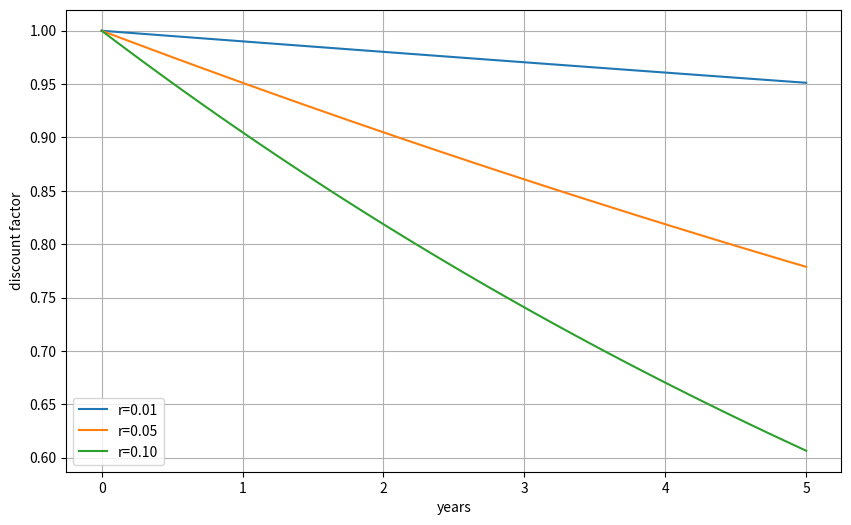
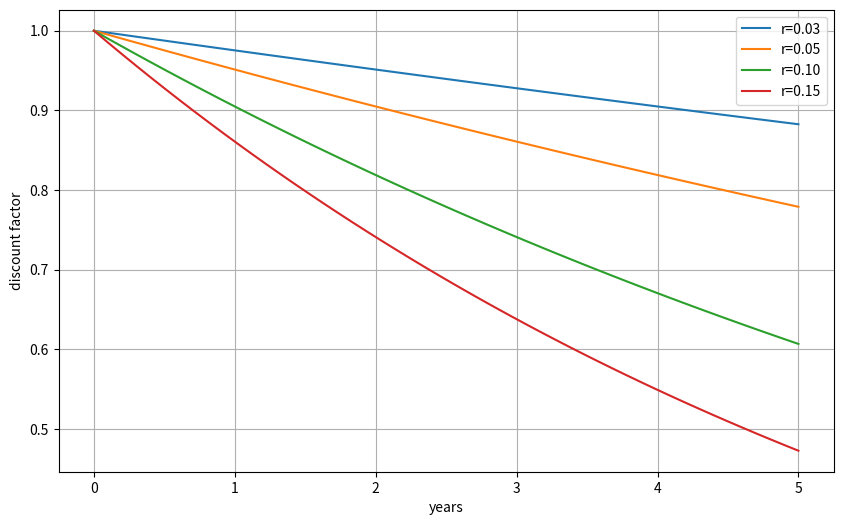

These figures' Python source, in order:


import numpy as np
import seaborn as sns
import matplotlib.pyplot as plt


c1 = complex(1,2)
c2 = complex(2,3)

type(c1)

c1 + c2

def discount_factor(r, t):
    ''' Function to calculate a discount factor
    
    Parameters
    ==========
    r : float 
        positive, constant short rate
    t : float, array of floats
        future date(s), in fraction of years;
        e.g. 0.5 means half a year from now
        
    Returns
    =======
    df : float
         discount factor
    '''
    
    df = np.exp(-r * t) # use of Numpy universal function for vectorization
    return df
    
plt.figure(figsize=(10,6))
t = np.linspace(0, 5)

for r in [0.01, 0.05, 0.1]:
    plt.plot(t, discount_factor(r, t), label='r=%4.2f' % r, lw=1.5)
    
plt.xlabel('years')
plt.ylabel('discount factor')
plt.grid(True)
plt.legend(loc=0);

class short_rate(object):
    ''' Class to model a constant short rate object
    
    Parameters
    ==========
    name:   string 
            name of the object
    rate:   float
            positive, constant short rate
            
    Methods
    get_discount_factors:
sue        returns discount factors for given list/array
        of dates/times (as your fractions)
        
    '''
    
    def __init__(self, name, rate):
        self.name = name
        self.rate = rate
        
    def get_discount_factors(self, time_list):
        # time_list : list/array-like
        time_list = np.array(time_list)
        return np.exp(-self.rate * time_list)
        
sr = short_rate('r', 0.05)
sr.name, sr.rate

time_list = [0.0, 0.5, 1.0, 1.25, 1.75, 2.0] # in years fractions

sr.get_discount_factors(time_list)

plt.figure(figsize=(10,6))
t = np.linspace(0, 5)

for r in [0.025, 0.05, 0.1, 0.15]:
    sr.rate = r
    plt.plot(t, sr.get_discount_factors(t), label='r=%4.2f' % sr.rate, lw=1.5)
    
plt.xlabel('years')
plt.ylabel('discount factor')
plt.grid(True)
plt.legend(loc=0);